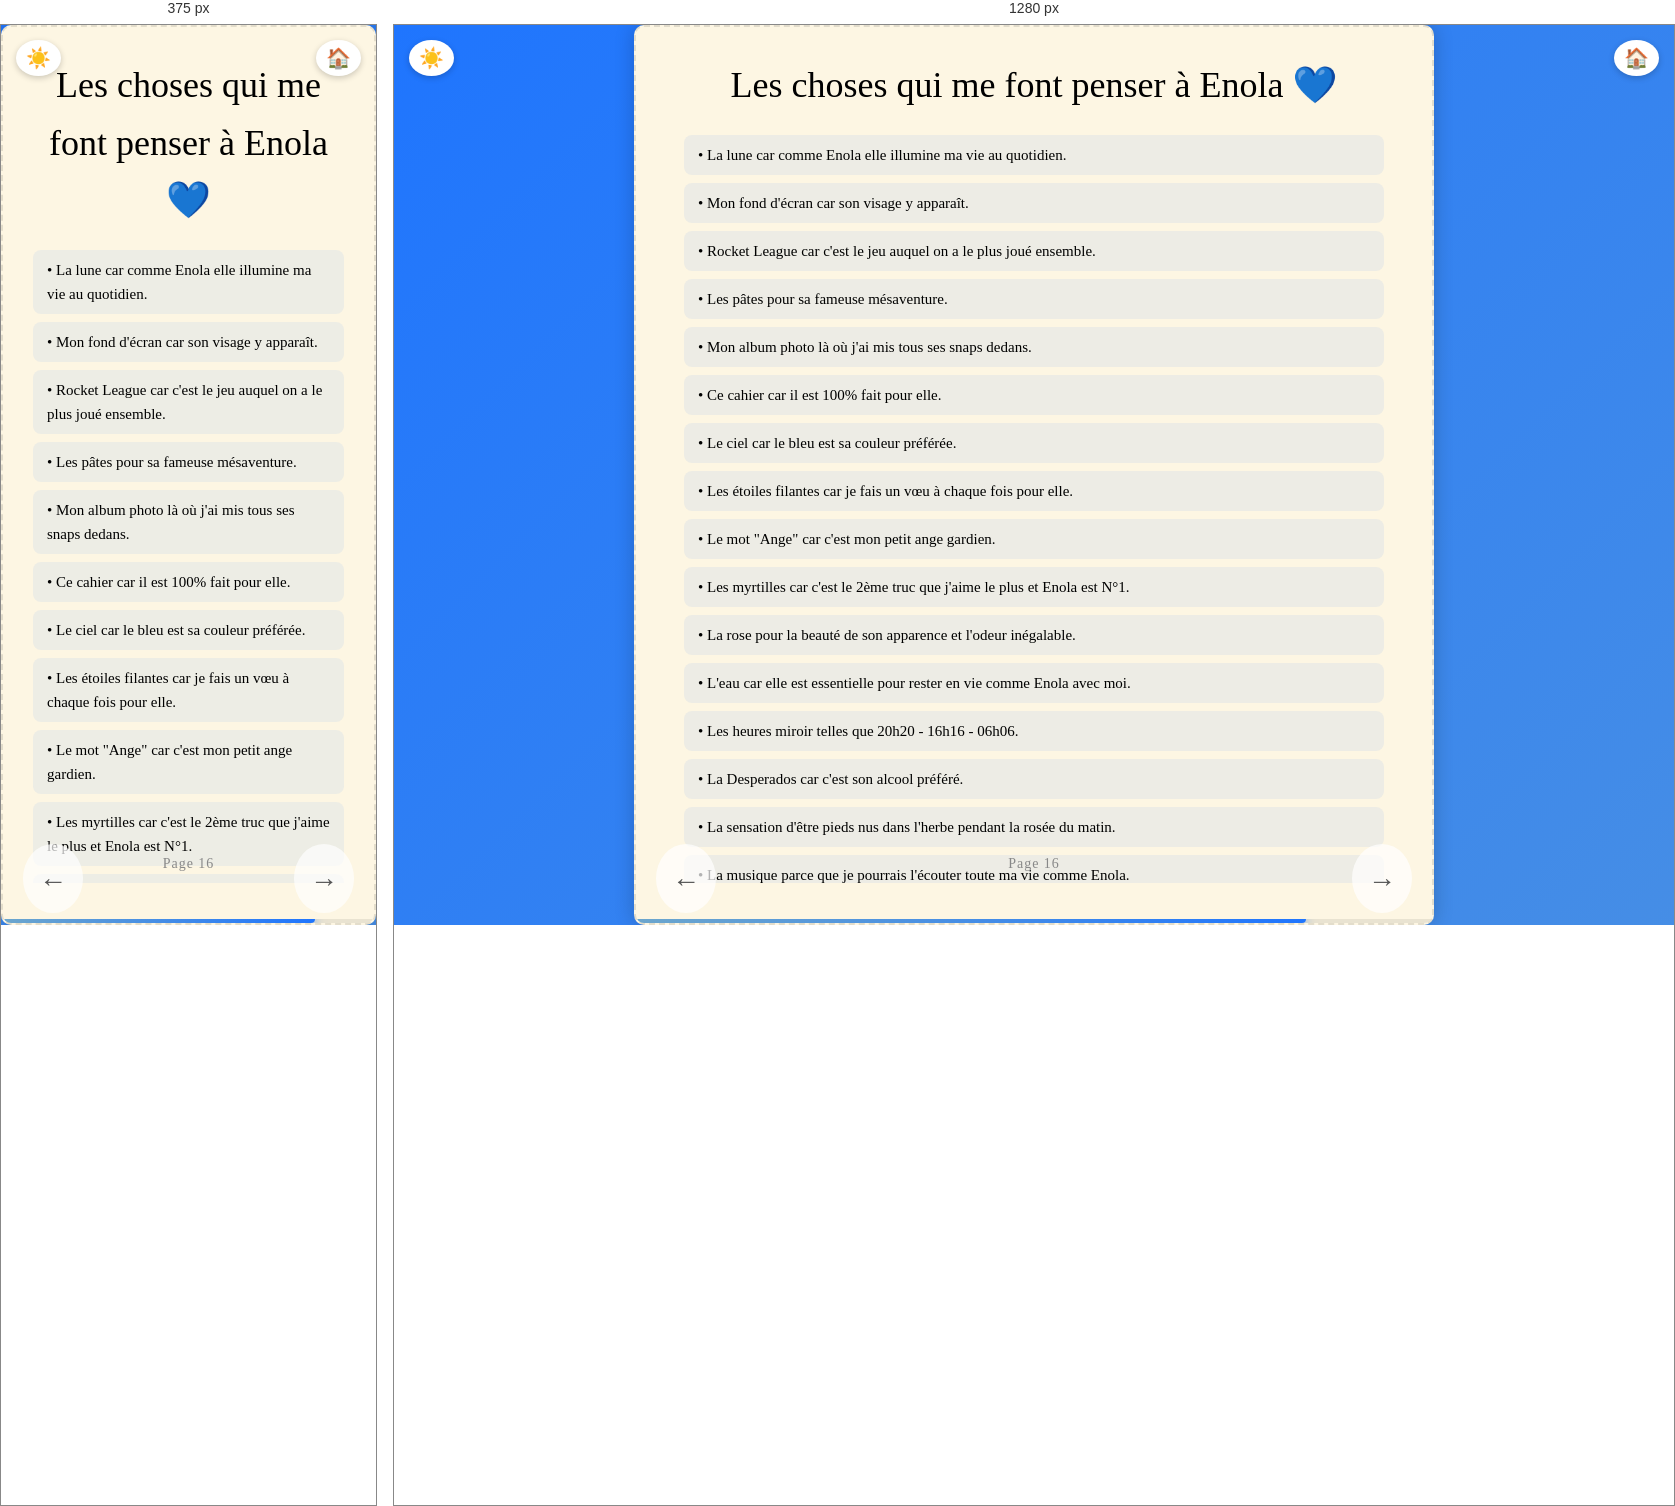
Rendered at 375 px and 1280 px, left to right.

<!-- file: page16.html -->
<!DOCTYPE html>
<html lang="fr">
<head>
  <meta charset="UTF-8" />
  <meta name="viewport" content="width=device-width, initial-scale=1.0" />
  <title>Les choses qui me font penser à Enola</title>
  <link rel="stylesheet" href="../style.css" />
  <link href="https://fonts.googleapis.com/css2?family=Great+Vibes&display=swap" rel="stylesheet" />
  <style>
    .liste-raisons {
      max-width: 700px;
      width: 100%;
      display: flex;
      flex-direction: column;
      gap: 8px;
      overflow-y: hidden;
      padding: 0 10px;
    }
    .raison-item {
      background: rgba(31, 117, 254, 0.07);
      border-radius: 8px;
      padding: 8px 14px;
      text-align: left;
      font-size: 15px;
      opacity: 0;
      transform: translateY(10px);
      animation: fadeInItem 0.4s forwards;
    }
    .raison-item:nth-child(1)  { animation-delay: 0.05s; }
    .raison-item:nth-child(2)  { animation-delay: 0.1s; }
    .raison-item:nth-child(3)  { animation-delay: 0.15s; }
    .raison-item:nth-child(4)  { animation-delay: 0.2s; }
    .raison-item:nth-child(5)  { animation-delay: 0.25s; }
    .raison-item:nth-child(6)  { animation-delay: 0.3s; }
    .raison-item:nth-child(7)  { animation-delay: 0.35s; }
    .raison-item:nth-child(8)  { animation-delay: 0.4s; }
    .raison-item:nth-child(9)  { animation-delay: 0.45s; }
    .raison-item:nth-child(10) { animation-delay: 0.5s; }
    .raison-item:nth-child(11) { animation-delay: 0.55s; }
    .raison-item:nth-child(12) { animation-delay: 0.6s; }
    .raison-item:nth-child(13) { animation-delay: 0.65s; }
    .raison-item:nth-child(14) { animation-delay: 0.7s; }
    .raison-item:nth-child(15) { animation-delay: 0.75s; }
    .raison-item:nth-child(16) { animation-delay: 0.8s; }
    .raison-item:nth-child(17) { animation-delay: 0.85s; }
    @keyframes fadeInItem {
      to { opacity: 1; transform: translateY(0); }
    }
    body.dark-mode .raison-item {
      background: rgba(255, 255, 255, 0.05);
    }
  </style>
</head>
<body>
  <button id="toggle-dark" title="Changer le thème">☀️</button>
  <a href="page02.html" id="home-btn" title="Sommaire">🏠</a>
  <div class="page-blanche" style="position: relative; justify-content: flex-start; padding-top: 20px;">
    <h1 class="titre-classique">Les choses qui me font penser à Enola 💙</h1>
    <div class="liste-raisons">
      <div class="raison-item">• La lune car comme Enola elle illumine ma vie au quotidien.</div>
      <div class="raison-item">• Mon fond d'écran car son visage y apparaît.</div>
      <div class="raison-item">• Rocket League car c'est le jeu auquel on a le plus joué ensemble.</div>
      <div class="raison-item">• Les pâtes pour sa fameuse mésaventure.</div>
      <div class="raison-item">• Mon album photo là où j'ai mis tous ses snaps dedans.</div>
      <div class="raison-item">• Ce cahier car il est 100% fait pour elle.</div>
      <div class="raison-item">• Le ciel car le bleu est sa couleur préférée.</div>
      <div class="raison-item">• Les étoiles filantes car je fais un vœu à chaque fois pour elle.</div>
      <div class="raison-item">• Le mot "Ange" car c'est mon petit ange gardien.</div>
      <div class="raison-item">• Les myrtilles car c'est le 2ème truc que j'aime le plus et Enola est N°1.</div>
      <div class="raison-item">• La rose pour la beauté de son apparence et l'odeur inégalable.</div>
      <div class="raison-item">• L'eau car elle est essentielle pour rester en vie comme Enola avec moi.</div>
      <div class="raison-item">• Les heures miroir telles que 20h20 - 16h16 - 06h06.</div>
      <div class="raison-item">• La Desperados car c'est son alcool préféré.</div>
      <div class="raison-item">• La sensation d'être pieds nus dans l'herbe pendant la rosée du matin.</div>
      <div class="raison-item">• La musique parce que je pourrais l'écouter toute ma vie comme Enola.</div>
      <div class="raison-item">• Le mot "Amour" car je l'aime de tout mon cœur.</div>
    </div>
    <div class="numero-page" style="position: absolute; bottom: 20px; left: 50%; transform: translateX(-50%);">Page 16</div>
    <div class="progress-bar-container">
      <div class="progress-bar-fill" style="width: calc(16 / 19 * 100%)"></div>
    </div>
    <a href="page15.html" class="fleche-gauche">←</a>
    <a href="page17.html" class="fleche-droite">→</a>
  </div>
  <script>
    const btn = document.getElementById('toggle-dark');
    const dark = localStorage.getItem('dark') === 'true';
    if (dark) { document.body.classList.add('dark-mode'); btn.textContent = '🌙'; }
    btn.addEventListener('click', () => {
      document.body.classList.toggle('dark-mode');
      const isDark = document.body.classList.contains('dark-mode');
      btn.textContent = isDark ? '🌙' : '☀️';
      localStorage.setItem('dark', isDark);
    });
    document.querySelectorAll('a').forEach(link => {
      link.addEventListener('click', function (e) {
        const href = this.getAttribute('href');
        if (href && !href.startsWith('#') && !href.startsWith('javascript')) {
          e.preventDefault();
          document.body.classList.add('fade-out');
          setTimeout(() => { window.location.href = href; }, 600);
        }
      });
    });
  </script>
</body>
</html>


/* @media block from style.css */
@media (min-width: 768px) {
  .portrait-grid {
    grid-template-columns: 1fr 1fr;
  }
}